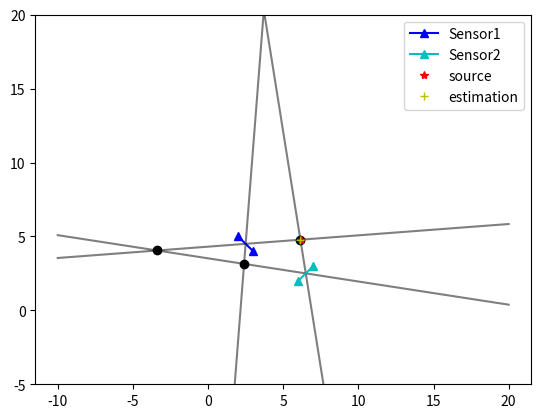

This figure's Python source:
import numpy as np
import matplotlib.pyplot as plt

class Point:
    def __init__(self, x, y ,source=False):
        self.x = x
        self.y = y
        self.source = source
        self.toa = 0 if self.source==True else dist(self, S)/c
     

class Sensor:
    def __init__(self, ma, mb):
        self.A1 = ma if ma.toa < mb.toa else mb
        self.A2 = mb if ma.toa < mb.toa else ma
        self.centre = Point((self.A1.x + self.A2.x)/2, (self.A1.y + self.A2.y)/2, (self.A1.toa + self.A2.toa)/2)
        self.tdoa = (self.A2.toa - self.A1.toa)
        if self.A1.y - self.A2.y != 0:  #A expliquer
            self.signeBeta = (self.A1.y - self.A2.y)/np.abs(self.A1.y - self.A2.y) 
        else:
            self.signeBeta = 0

def dist(A1, A2):
    return np.sqrt((A1.x - A2.x)**2 + (A1.y - A2.y)**2)

def get_alpha(S1):
    # Entry : class Sensor
    # Return : angle alpha between the sensor and the source
    alpha = np.arccos(c*S1.tdoa/dist(S1.A1, S1.A2))
    return alpha

def get_beta(S1):
    beta = np.arctan((S1.A1.y - S1.A2.y)/(S1.A1.x - S1.A2.x))
    beta = beta + S1.signeBeta*np.pi if S1.A1.x - S1.A2.x < 0 else beta
    return beta

def dt_inter(S1,S2,X,Y):
    dt = np.abs(dist(S2.centre, Point(X, Y)) - dist(S1.centre, Point(X, Y)))/c
    return dt


S = Point(6.2, 4.75, source=True)            #Position of the source   
T = 20                                       #Temperature
c = 20.05 * np.sqrt(T + 273.15)              #Speed of sound

if __name__ == "__main__":

#DEFINITIONS OF POSITIONS OF THE PHYSICAL DATA OF THE PROBLEM  

    #Position of the sensor 1
    A1 = Point(3, 4)  
    A2 = Point(2, 5)
    S1 = Sensor(A1, A2)
    
    #Position of the sensor 2
    B1 = Point(6, 2)
    B2 = Point(7, 3)
    S2 = Sensor(B1, B2)
    
    #List of sensors (Useful for generalization to N sensor)
    listSn=[S1,S2]
    
    #Delay of TOAs between both sensor centers 
    dt = np.abs(S2.centre.toa - S1.centre.toa)  

#COMPUTING OF ALL THE PROBABLE SOLUTIONS
    #Computing of angle alpha between the sensor and the source   
    listAlpha = [get_alpha(n) for n in listSn]
   
    #Computing of angle alpha between the sensor and the X-axis  
    listBeta = [get_beta(n) for n in listSn]
    
    #Computing of linear functions with alpha and -alpha (to improve for N sensors)    
    #Computing of a for all combinaison of +-Alpha and Beta
    a=[]
    for i in range(len(listAlpha)):
        a.append(np.tan(listAlpha[i]+listBeta[i]))
    for i in range(len(listAlpha)):
        a.append(np.tan(-listAlpha[i]+listBeta[i]))
    
    #Computing of a for all a        
    b=[]
    n=0
    while n < len(a):
        for i in range(len(listSn)):
            b.append(listSn[i].centre.y - a[n]*listSn[i].centre.x)
            n += 1
            
    #Computing of the 4 intersections
    #Computing of the X-coordinate of the intersection (to improve for N sensors)
    Xinter = [(b[1] - b[0])/(a[0] - a[1]),
              (b[3] - b[0])/(a[0] - a[3]),
              (b[3] - b[2])/(a[2] - a[3]),
              (b[1] - b[2])/(a[2] - a[1])]
    
    #Computing of the Y-coordinate of the intersection (to improve for N sensors)
    Yinter = [a[0]*Xinter[0] + b[0],
              a[0]*Xinter[1] + b[0],
              a[2]*Xinter[2] + b[2],
              a[2]*Xinter[3] + b[2]]
    
#SELECT THE RIGHT SOLUTION
    #Computing all the delay from each intersection to the center of each sensor
    dt_Inter=[]
    for n in range(len(Xinter)):
        dt_Inter.append(dt_inter(S1,S2,Xinter[n],Yinter[n]))
        
    #Select the position in the dt_list with minimum delay between dt and dt_Inter
    inter = [i for i in range(len(dt_Inter)) if np.abs(dt - dt_Inter[i]) == min([np.abs(dt - dt_Inter[j]) for j in range(4)])][0]
 
#PRINTING OF THE FINAL SOLUTION
    #Print the final solution
    A, B = Xinter[inter], Yinter[inter]
    print('position estimée de la source: ({:.3f}, {:.3f})'.format(A, B))

    x = np.linspace(-10, 20, 1000)
    plt.figure()
    #plt.plot(x, a[inter]*x + b[inter])
    for g in range(4):
        plt.plot(x, a[g]*x+b[g], 'k', alpha=0.5)
        plt.plot(Xinter[g], Yinter[g], 'ok')
    plt.plot([A1.x, A2.x], [A1.y, A2.y], '^-b', label='Sensor1')
    plt.plot([B1.x, B2.x], [B1.y, B2.y], '^-c', label='Sensor2')
    plt.plot(S.x, S.y, 'r*', label='source')
    plt.plot(A, B, '+y', label='estimation')
    plt.ylim(-5, 20)
    plt.legend()
    plt.show()
